The GitHub repository manelpuig/my_rUBot_mecanum contains a labelled image folder "traffic_sign_dataset" with 6 categories: forbidden, give way, left, nothing, right, stop. Examples follow, each with its label.

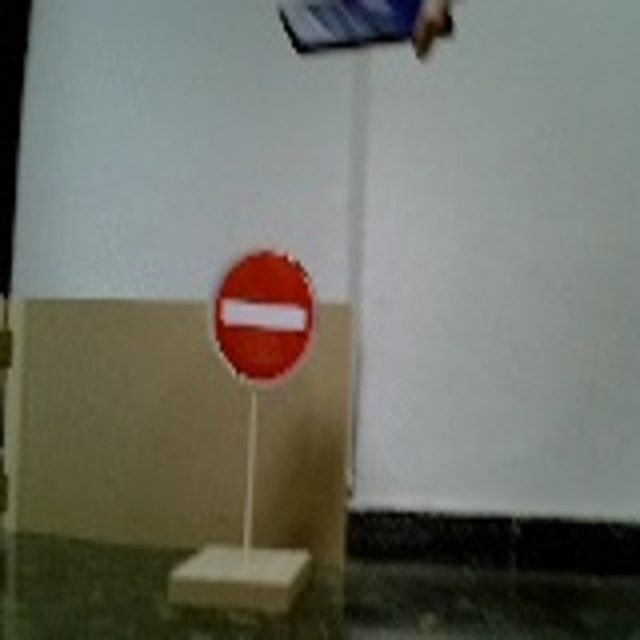
Label: forbidden

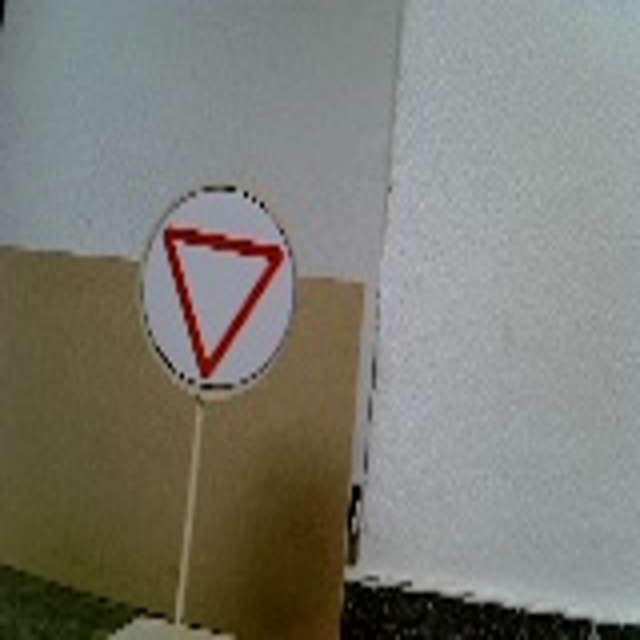
Label: give way

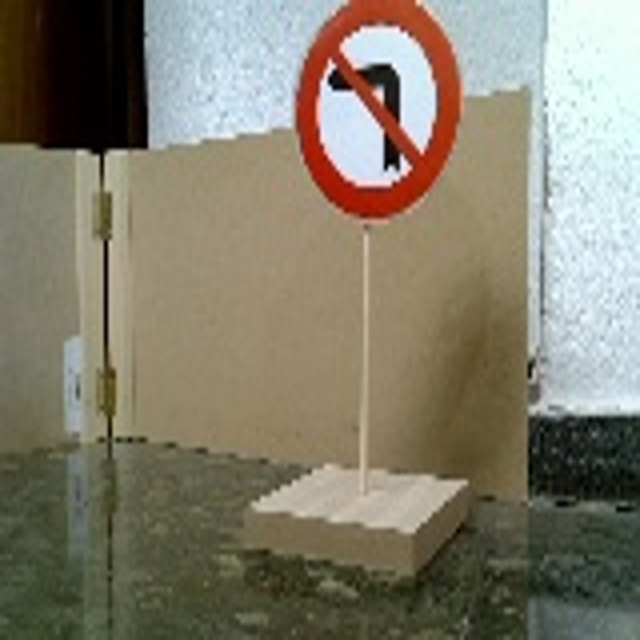
Label: left

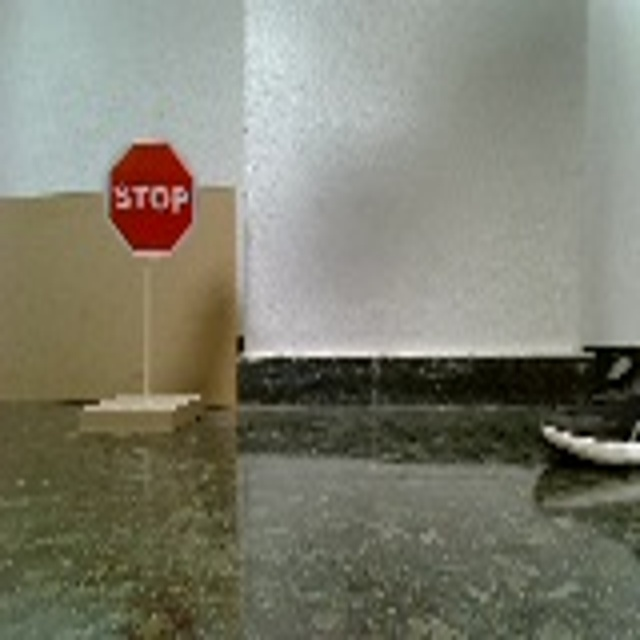
Label: stop

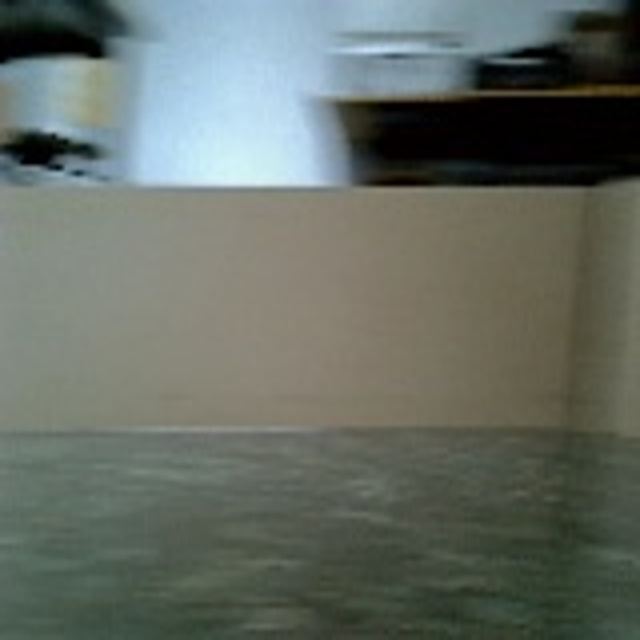
Label: nothing

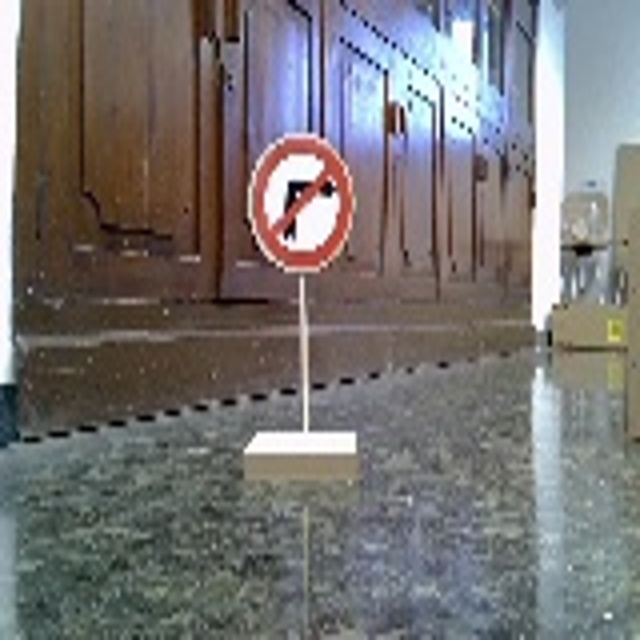
Label: right
